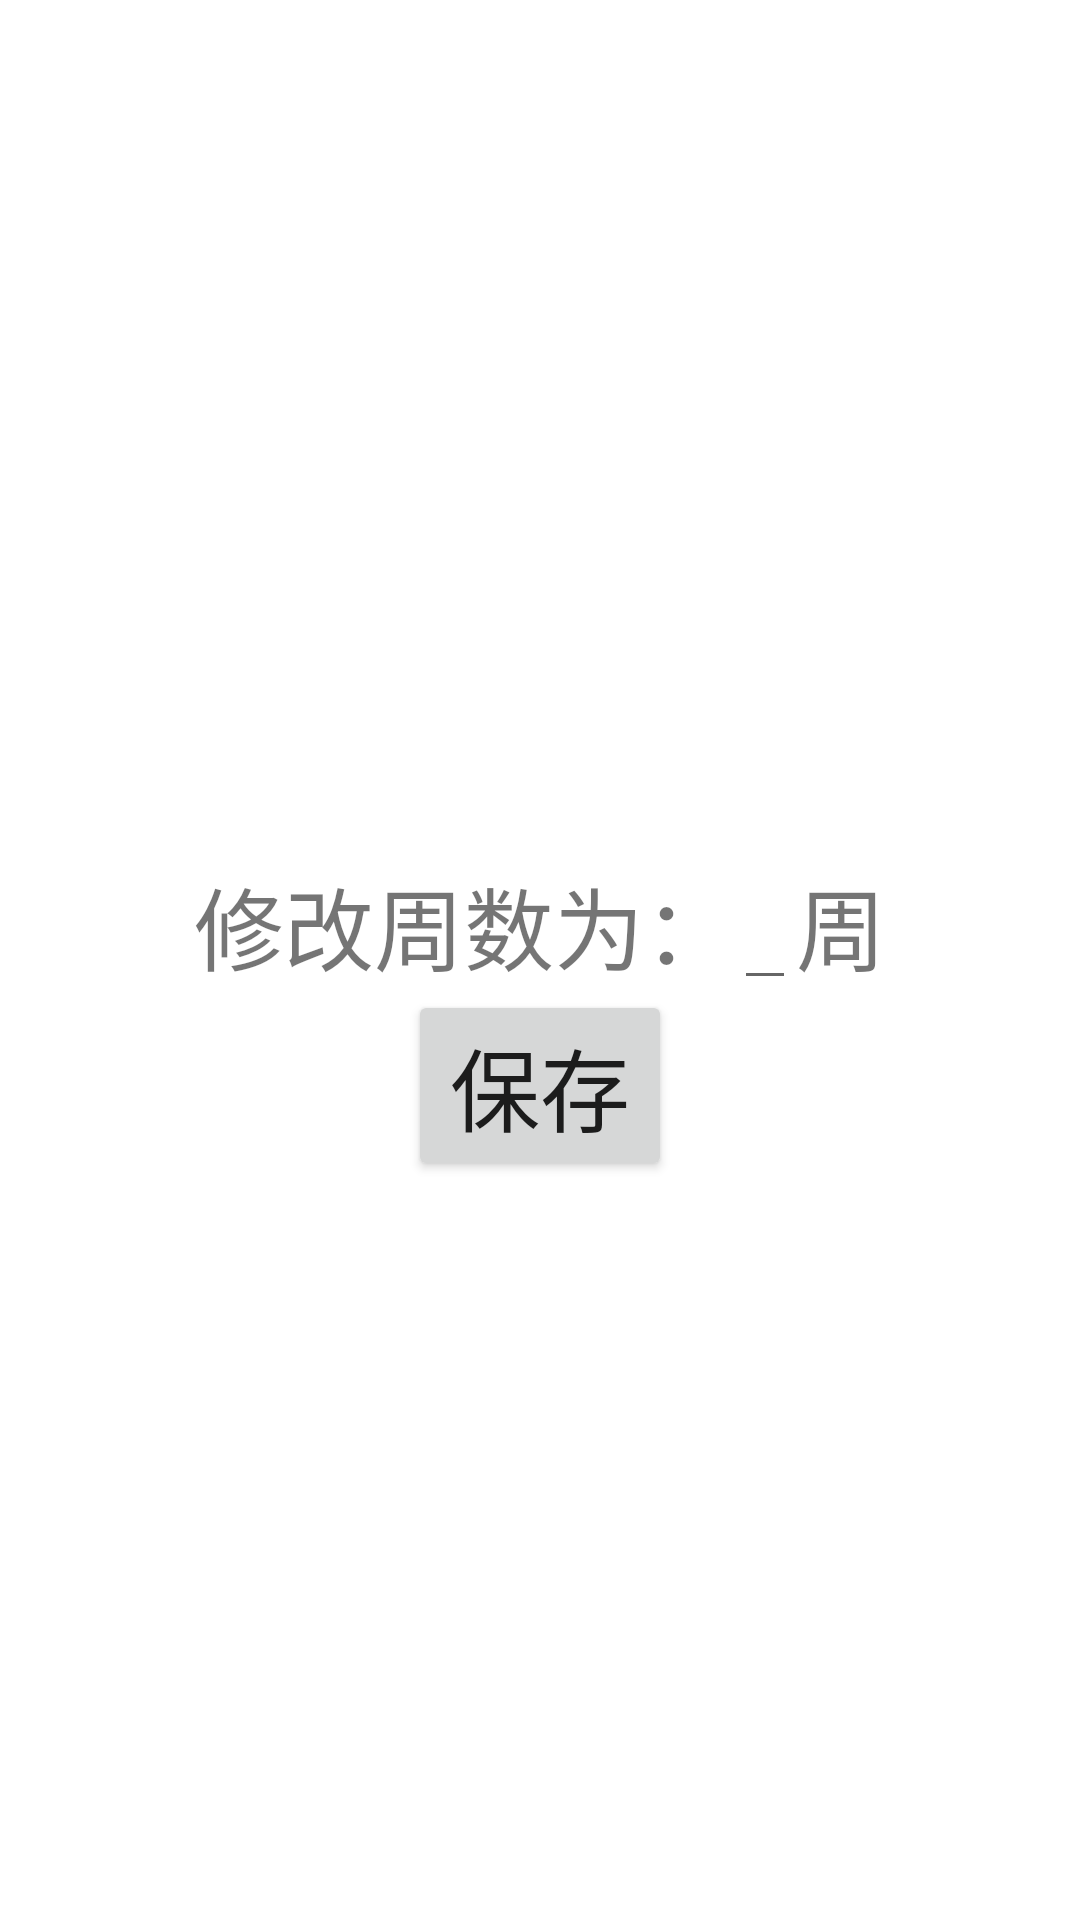

Android layout source for this screen:
<!-- AndroidManifest.xml: application theme Theme.Curriculum1 -->
<!-- res/layout/activity_week_edit.xml -->
<?xml version="1.0" encoding="utf-8"?>
<LinearLayout xmlns:android="http://schemas.android.com/apk/res/android"
    android:layout_width="match_parent"
    android:layout_height="match_parent"
    xmlns:tools="http://schemas.android.com/tools"
    android:orientation="vertical"
    android:gravity="center">

    <TextView
        android:id="@+id/nowWeek"
        android:textSize="30dp"
        android:layout_width="wrap_content"
        android:layout_height="wrap_content" />

    <LinearLayout
        android:layout_width="wrap_content"
        android:layout_height="wrap_content"
        android:orientation="horizontal">

        <TextView
            android:layout_width="wrap_content"
            android:layout_height="wrap_content"
            android:textSize="30dp"
            android:text="修改周数为："/>

        <EditText
            android:id="@+id/xiugai"
            android:layout_width="wrap_content"
            android:layout_height="wrap_content"/>

        <TextView
            android:layout_width="wrap_content"
            android:layout_height="wrap_content"
            android:textSize="30dp"
            android:text="周"/>

    </LinearLayout>

    <Button
        android:id="@+id/button"
        android:layout_width="wrap_content"
        android:layout_height="wrap_content"
        android:textSize="30dp"
        android:text="保存"/>

</LinearLayout>
<!-- resources referenced by this layout -->
<resources>
  <style name="Theme.Curriculum1" parent="Theme.MaterialComponents.DayNight.DarkActionBar">
          
          <item name="colorPrimary">@color/purple_500</item>
          <item name="colorPrimaryVariant">@color/purple_700</item>
          <item name="colorOnPrimary">@color/white</item>
          
          <item name="colorSecondary">@color/teal_200</item>
          <item name="colorSecondaryVariant">@color/teal_700</item>
          <item name="colorOnSecondary">@color/black</item>
          
          <item name="android:statusBarColor">?attr/colorPrimaryVariant</item>
          
      </style>
  <!-- not gathered from this repository: default colours our renderer supplied (Android Studio template values) -->
  <color name="purple_500">#FF6200EE</color>
  <color name="purple_700">#FF3700B3</color>
  <color name="teal_200">#FF03DAC5</color>
  <color name="teal_700">#FF018786</color>
  <color name="black">#FF000000</color>
  <color name="white">#FFFFFFFF</color>
</resources>
